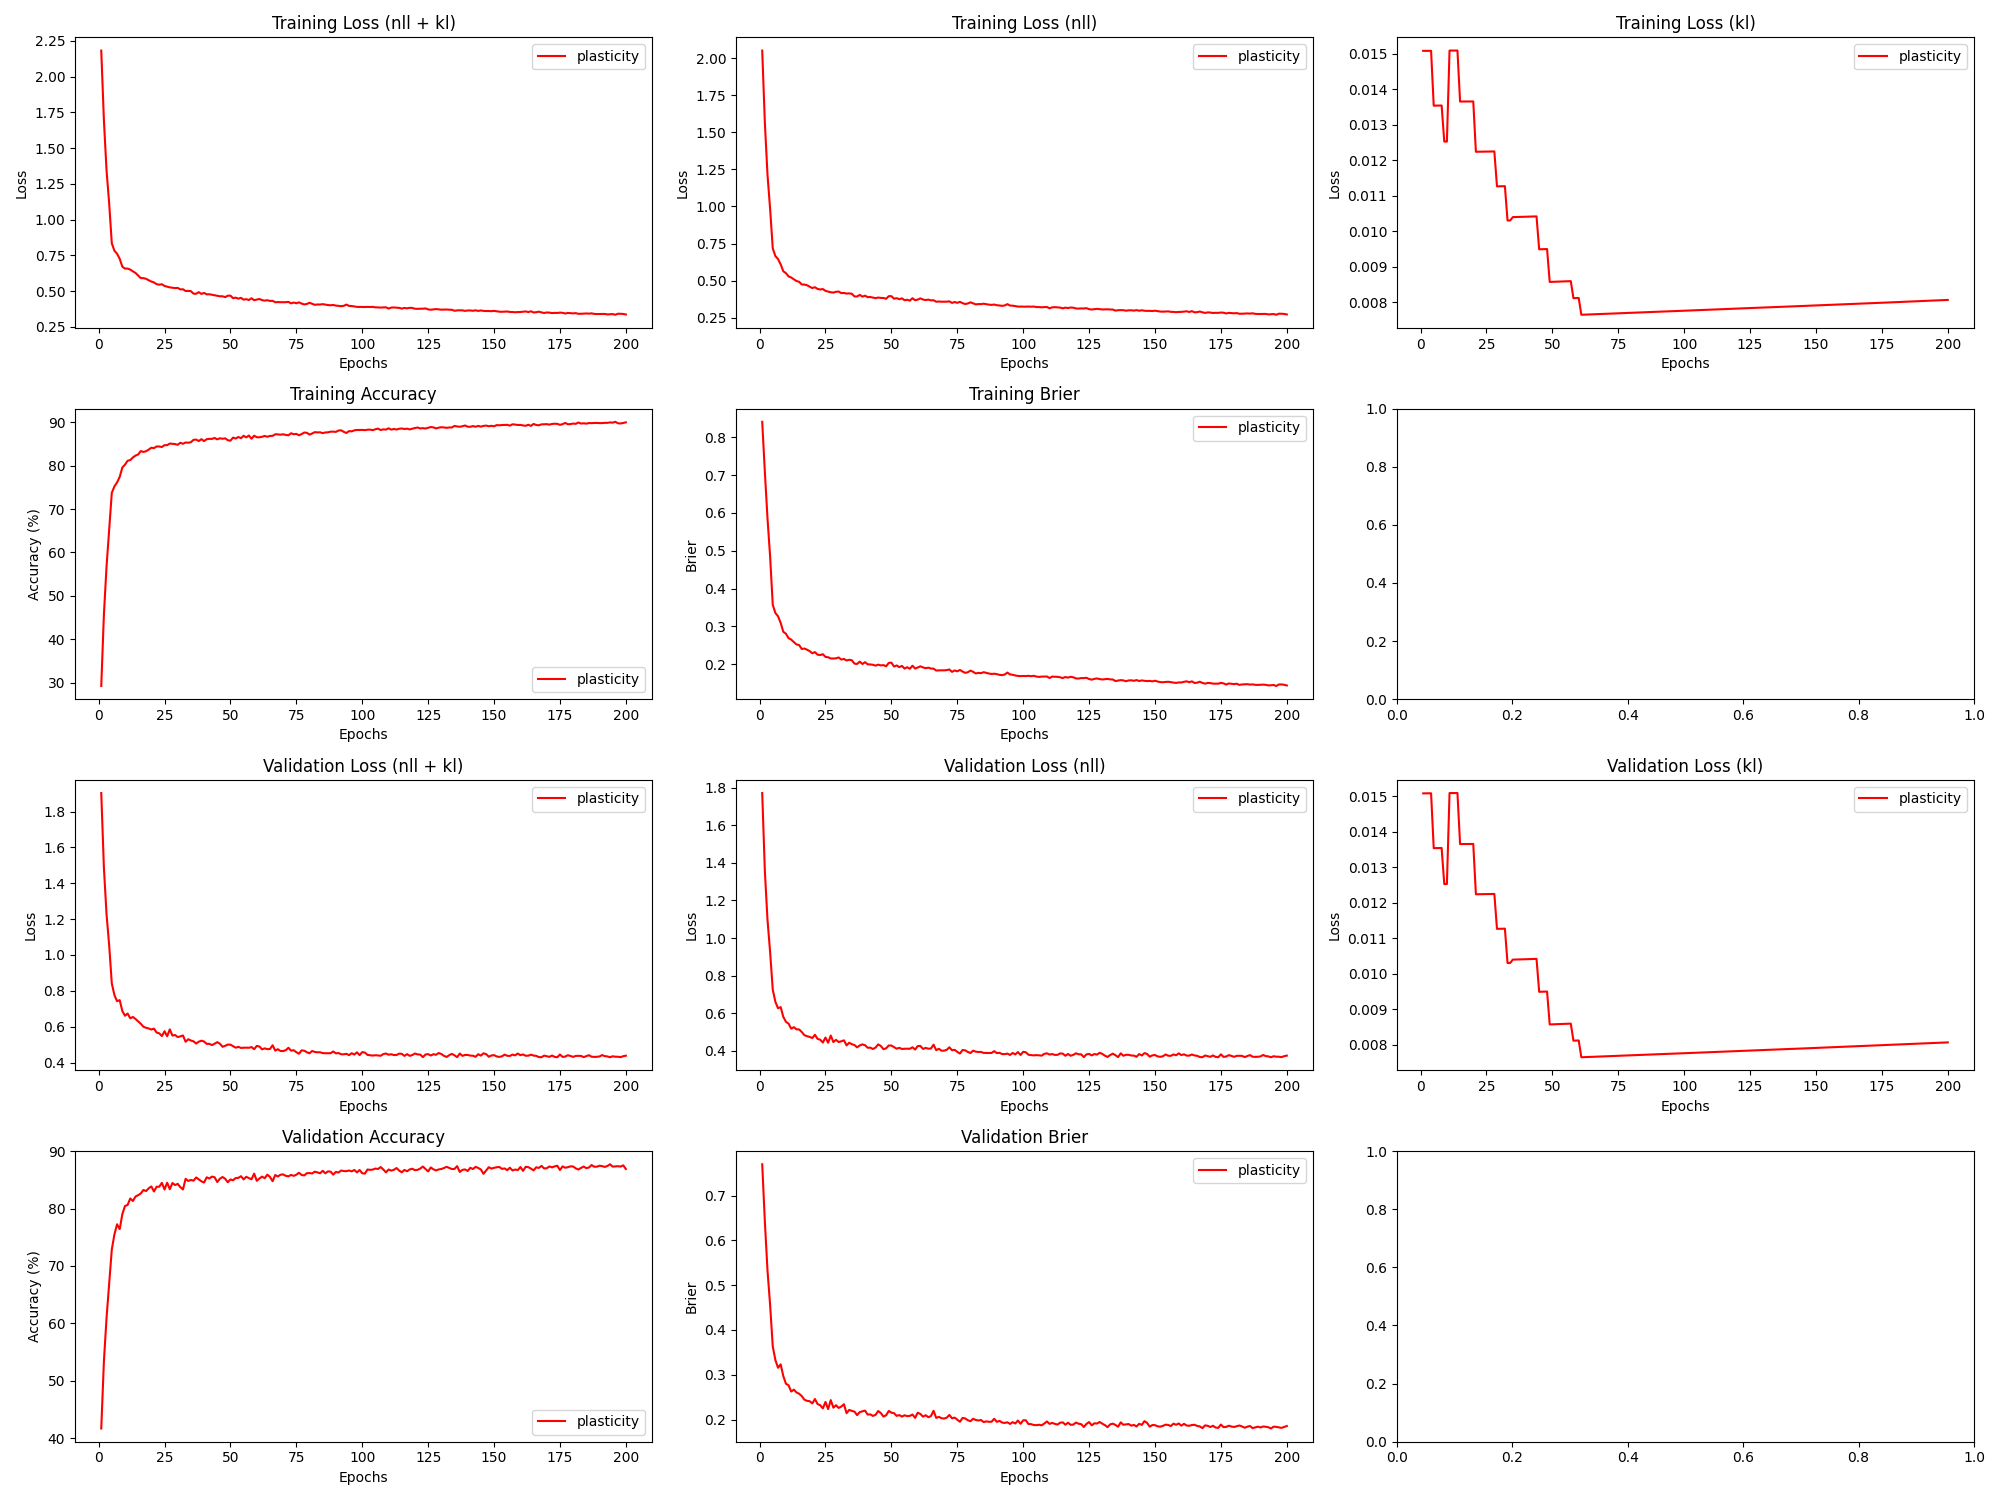

The file beside this chart, header and first rows:
epoch, train_loss_total, train_loss_nll, train_loss_kl, train_loss_penalty, train_acc, train_brier, val_loss_total, val_loss_nll, val_loss_kl, val_loss_penalty, val_acc, val_brier, param_count
1, 2.181, 2.051, 0.01509, 0.115, 29.23, 0.841, 1.903, 1.773, 0.01509, 0.115, 41.67, 0.7697, 57492
2, 1.696, 1.566, 0.01509, 0.115, 45.65, 0.7087, 1.487, 1.357, 0.01509, 0.115, 53.33, 0.6421, 57492
3, 1.345, 1.215, 0.01509, 0.115, 56.71, 0.5861, 1.228, 1.098, 0.01509, 0.115, 60.93, 0.533, 57492
4, 1.113, 0.983, 0.01509, 0.115, 65.21, 0.4843, 1.054, 0.9244, 0.01509, 0.115, 66.98, 0.4555, 57492
5, 0.8341, 0.7174, 0.01354, 0.1032, 73.74, 0.3572, 0.8413, 0.7245, 0.01354, 0.1032, 72.88, 0.3631, 51582
6, 0.782, 0.6653, 0.01354, 0.1032, 75.22, 0.3353, 0.7761, 0.6594, 0.01354, 0.1032, 75.52, 0.3328, 51582
7, 0.7616, 0.6449, 0.01354, 0.1032, 76.13, 0.3268, 0.7424, 0.6257, 0.01354, 0.1032, 77.27, 0.3155, 51582
8, 0.7259, 0.6092, 0.01354, 0.1032, 77.4, 0.3093, 0.7484, 0.6317, 0.01355, 0.1032, 76.42, 0.3232, 51582
9, 0.6708, 0.5629, 0.01253, 0.0954, 79.57, 0.2858, 0.6877, 0.5797, 0.01253, 0.0954, 79.04, 0.2969, 47702
10, 0.6577, 0.5498, 0.01253, 0.0954, 80.22, 0.2806, 0.6612, 0.5532, 0.01253, 0.0954, 80.45, 0.2799, 47702
11, 0.6578, 0.5278, 0.0151, 0.1149, 81.11, 0.2689, 0.6736, 0.5436, 0.01509, 0.1149, 80.64, 0.2763, 57458
12, 0.6507, 0.5207, 0.01509, 0.1149, 81.26, 0.2652, 0.647, 0.517, 0.01509, 0.1149, 81.77, 0.2624, 57458
13, 0.6384, 0.5084, 0.01509, 0.1149, 81.87, 0.2584, 0.6546, 0.5245, 0.0151, 0.1149, 81.33, 0.2667, 57458
14, 0.6272, 0.4972, 0.0151, 0.1149, 82.31, 0.2524, 0.6432, 0.5132, 0.0151, 0.1149, 82.1, 0.2605, 57458
15, 0.6095, 0.4919, 0.01366, 0.104, 82.56, 0.2507, 0.6302, 0.5126, 0.01366, 0.104, 82.35, 0.2576, 51980
16, 0.5911, 0.4735, 0.01366, 0.104, 83.35, 0.2403, 0.6166, 0.4989, 0.01366, 0.104, 82.64, 0.2524, 51980
17, 0.5908, 0.4732, 0.01366, 0.104, 83.14, 0.2415, 0.5997, 0.4821, 0.01366, 0.104, 83.25, 0.2443, 51980
18, 0.5863, 0.4686, 0.01366, 0.104, 83.31, 0.2384, 0.5942, 0.4766, 0.01366, 0.104, 83.06, 0.2418, 51980
19, 0.5762, 0.4586, 0.01366, 0.104, 83.69, 0.2346, 0.5902, 0.4726, 0.01366, 0.104, 83.53, 0.241, 51980
20, 0.5671, 0.4495, 0.01366, 0.104, 84.11, 0.229, 0.5845, 0.4669, 0.01366, 0.104, 83.87, 0.236, 51980
21, 0.5608, 0.4554, 0.01224, 0.09312, 84.02, 0.232, 0.5895, 0.4841, 0.01224, 0.09312, 82.98, 0.2458, 46558
22, 0.5488, 0.4434, 0.01224, 0.09312, 84.41, 0.2252, 0.5676, 0.4623, 0.01224, 0.09312, 83.81, 0.2345, 46558
23, 0.5452, 0.4399, 0.01224, 0.09312, 84.4, 0.2243, 0.5632, 0.4579, 0.01224, 0.09312, 83.82, 0.232, 46558
24, 0.5482, 0.4429, 0.01224, 0.09312, 84.28, 0.2265, 0.5481, 0.4427, 0.01224, 0.09312, 84.49, 0.2249, 46558
25, 0.5361, 0.4307, 0.01224, 0.09312, 84.71, 0.2195, 0.5748, 0.4695, 0.01224, 0.09312, 83.33, 0.2393, 46558
26, 0.5312, 0.4259, 0.01225, 0.09312, 84.71, 0.2184, 0.5471, 0.4417, 0.01225, 0.09312, 84.52, 0.2233, 46558
27, 0.5265, 0.4212, 0.01225, 0.09312, 85.08, 0.2153, 0.5853, 0.48, 0.01225, 0.09312, 83.38, 0.2434, 46558
28, 0.5243, 0.419, 0.01225, 0.09312, 85.01, 0.2151, 0.5507, 0.4454, 0.01225, 0.09312, 84.47, 0.2265, 46558
29, 0.5214, 0.4245, 0.01126, 0.08561, 84.95, 0.2156, 0.554, 0.4572, 0.01126, 0.08561, 84.11, 0.2319, 42806
30, 0.523, 0.4261, 0.01127, 0.08561, 84.79, 0.2179, 0.5424, 0.4455, 0.01127, 0.08561, 84.32, 0.2259, 42806
31, 0.5121, 0.4152, 0.01127, 0.08561, 85.25, 0.2124, 0.5463, 0.4494, 0.01127, 0.08561, 83.74, 0.229, 42806
32, 0.5133, 0.4164, 0.01127, 0.08561, 85.03, 0.2139, 0.5515, 0.4547, 0.01127, 0.08561, 83.34, 0.2341, 42806
33, 0.5009, 0.4124, 0.0103, 0.0782, 85.32, 0.2099, 0.5162, 0.4277, 0.0103, 0.0782, 85.2, 0.2142, 39102
34, 0.5021, 0.4136, 0.0103, 0.0782, 85.26, 0.2118, 0.5302, 0.4417, 0.0103, 0.0782, 84.82, 0.2215, 39102
35, 0.5002, 0.4109, 0.0104, 0.07891, 85.39, 0.2105, 0.5233, 0.434, 0.0104, 0.07891, 85.0, 0.2193, 39454
36, 0.4824, 0.3931, 0.0104, 0.07891, 85.93, 0.2015, 0.5187, 0.4294, 0.0104, 0.07891, 84.87, 0.2177, 39454
37, 0.4819, 0.3925, 0.0104, 0.07891, 85.99, 0.2008, 0.5064, 0.4171, 0.0104, 0.07891, 85.42, 0.2098, 39454
38, 0.493, 0.4036, 0.0104, 0.07891, 85.65, 0.2069, 0.5166, 0.4273, 0.0104, 0.07891, 85.09, 0.2167, 39454
39, 0.4808, 0.3915, 0.0104, 0.07891, 86.09, 0.2006, 0.5223, 0.433, 0.01041, 0.07891, 84.76, 0.2184, 39454
40, 0.4876, 0.3983, 0.01041, 0.07891, 85.64, 0.2054, 0.5177, 0.4284, 0.01041, 0.07891, 84.55, 0.22, 39454
41, 0.4776, 0.3883, 0.01041, 0.07891, 86.08, 0.1998, 0.5043, 0.415, 0.01041, 0.07891, 85.46, 0.2111, 39454
42, 0.4784, 0.3891, 0.01041, 0.07891, 86.16, 0.1995, 0.505, 0.4156, 0.01041, 0.07891, 85.25, 0.2116, 39454
43, 0.4748, 0.3855, 0.01041, 0.07891, 86.15, 0.1986, 0.4977, 0.4084, 0.01042, 0.07891, 85.58, 0.208, 39454
44, 0.4708, 0.3814, 0.01042, 0.07891, 86.37, 0.1963, 0.5052, 0.4159, 0.01042, 0.07891, 85.47, 0.2106, 39454
45, 0.467, 0.3857, 0.009488, 0.07181, 86.04, 0.1989, 0.5142, 0.4329, 0.009489, 0.07181, 84.63, 0.219, 35906
46, 0.4641, 0.3828, 0.00949, 0.07181, 86.29, 0.1969, 0.5055, 0.4242, 0.009491, 0.07181, 85.22, 0.2144, 35906
47, 0.4641, 0.3828, 0.009493, 0.07181, 86.18, 0.1977, 0.4885, 0.4071, 0.009494, 0.07181, 85.51, 0.2067, 35906
48, 0.4584, 0.3771, 0.009495, 0.07181, 86.28, 0.1947, 0.4934, 0.4121, 0.009496, 0.07181, 85.21, 0.2094, 35906
49, 0.4681, 0.3948, 0.008567, 0.06477, 85.85, 0.2035, 0.5004, 0.4271, 0.008569, 0.06477, 84.59, 0.2192, 32386
50, 0.4685, 0.3952, 0.00857, 0.06477, 85.74, 0.2042, 0.5001, 0.4268, 0.008571, 0.06477, 85.08, 0.2154, 32386
51, 0.4509, 0.3776, 0.008573, 0.06477, 86.44, 0.1939, 0.4917, 0.4184, 0.008574, 0.06477, 84.94, 0.2141, 32386
52, 0.4547, 0.3814, 0.008575, 0.06477, 86.24, 0.1968, 0.4832, 0.4099, 0.008577, 0.06477, 85.33, 0.2082, 32386
53, 0.4477, 0.3743, 0.008578, 0.06477, 86.59, 0.1923, 0.488, 0.4146, 0.00858, 0.06477, 85.36, 0.2099, 32386
54, 0.4535, 0.3801, 0.008581, 0.06477, 86.31, 0.1956, 0.4818, 0.4085, 0.008583, 0.06477, 85.65, 0.2066, 32386
55, 0.4406, 0.3673, 0.008584, 0.06477, 86.87, 0.1884, 0.483, 0.4096, 0.008585, 0.06477, 85.09, 0.2095, 32386
56, 0.4442, 0.3708, 0.008587, 0.06477, 86.5, 0.1921, 0.4833, 0.41, 0.008588, 0.06477, 85.55, 0.2076, 32386
57, 0.438, 0.3646, 0.00859, 0.06477, 86.92, 0.188, 0.4828, 0.4094, 0.008591, 0.06477, 85.31, 0.2082, 32386
58, 0.4504, 0.3812, 0.00811, 0.06114, 86.19, 0.1961, 0.4867, 0.4175, 0.008111, 0.06114, 85.12, 0.2112, 30572
59, 0.4368, 0.3675, 0.008112, 0.06114, 86.89, 0.1886, 0.4748, 0.4056, 0.008113, 0.06114, 86.1, 0.2037, 30572
60, 0.4408, 0.3716, 0.008115, 0.06114, 86.53, 0.1914, 0.4933, 0.4241, 0.008116, 0.06114, 84.85, 0.2153, 30572
... 140 more rows
